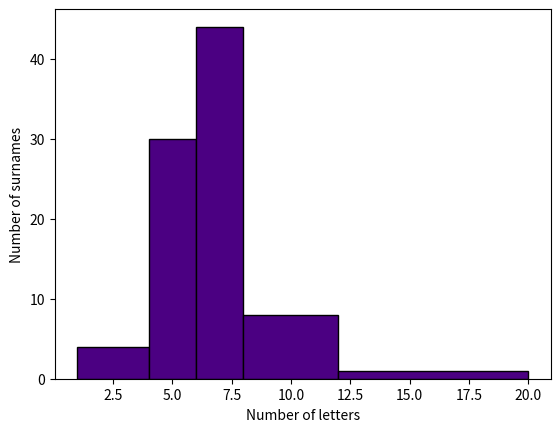

Recreate this plot in Python.
import matplotlib.pyplot as plt
import numpy as np

x1 = np.random.randint(1, 4, 4)
x2 = np.random.randint(4, 6, 30)
x3 = np.random.randint(6, 8, 44)
x4 = np.random.randint(8, 12, 8)
x5 = np.random.randint(12, 20, 1)


plt.hist(x1, bins=[1, 4], edgecolor = 'k', color = "indigo")
plt.hist(x2, bins=[4, 6], edgecolor = 'k', color = "indigo")
plt.hist(x3, bins=[6, 8], edgecolor = 'k', color = "indigo")
plt.hist(x4, bins=[8, 12], edgecolor = 'k', color = "indigo")
plt.hist(x5, bins=[12, 20], edgecolor = 'k', color = "indigo")

plt.xlabel('Number of letters')
plt.ylabel('Number of surnames')
plt.show()